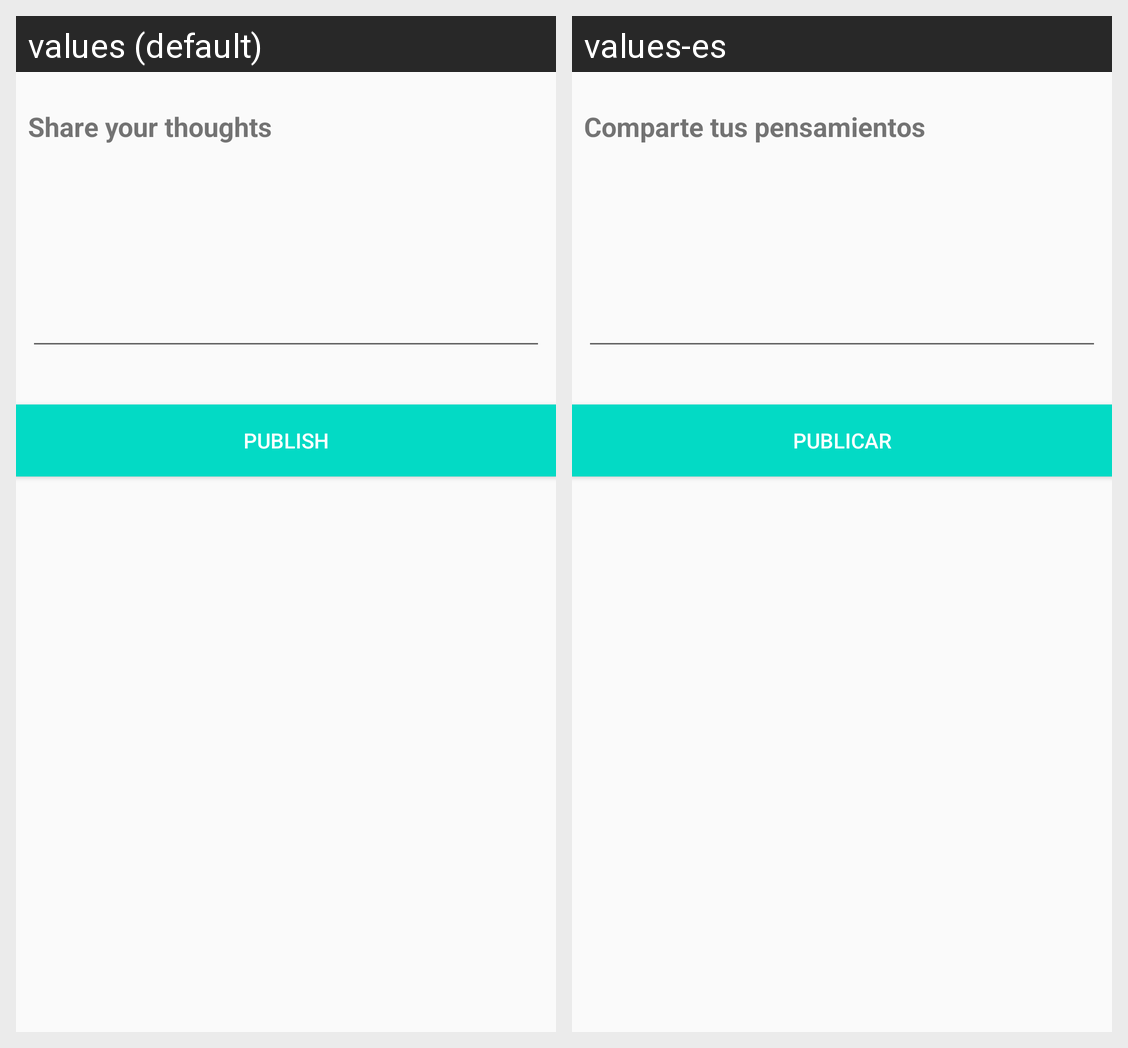

The Android screen above is rendered under two locales of the same app. Produce the string resources it draws, with the default and per-locale values.
Android screen res/layout/activity_post.xml rendered under 2 locales, left to right: values (default), values-es. Device: Nexus 5 (rendered at 1080×1920; each locale shown at half size, 540×960, under a caption strip naming it); theme AppTheme.
Strings drawn on this screen, with the default value and each locale's value (text and hints the layout hard-codes, and strings that could not be matched under every locale, appear in the picture but are not listed):

share
  values: Share your thoughts
  values-es: Comparte tus pensamientos

publish
  values: Publish
  values-es: Publicar
